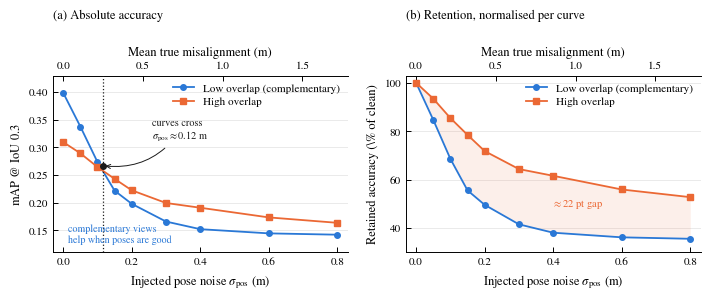

The matplotlib source for this figure: (Note: this script raises an exception after producing the figure.)
"""Paper figure: how overlap between the two robots changes pose-noise sensitivity.

Same model, same noise sweep, same scene set; only the test split differs
(complementary pairs vs high-overlap pairs). Numbers from runlogs/sweep.log and
runlogs/highoverlap/ho_*.log.
"""
import matplotlib
matplotlib.use("Agg")
import matplotlib.pyplot as plt

plt.rcParams.update({
    "font.family": "serif", "font.serif": ["STIXGeneral", "DejaVu Serif"],
    "mathtext.fontset": "stix", "font.size": 8.5, "axes.labelsize": 9,
    "axes.titlesize": 9, "legend.fontsize": 8, "xtick.labelsize": 8,
    "ytick.labelsize": 8, "axes.linewidth": 0.7, "xtick.major.width": 0.7,
    "ytick.major.width": 0.7, "xtick.direction": "in", "ytick.direction": "in",
    "lines.linewidth": 1.3, "lines.markersize": 4, "legend.frameon": False,
    "pdf.fonttype": 42,
})

STD  = [0.00, 0.05, 0.10, 0.15, 0.20, 0.30, 0.40, 0.60, 0.80]
LOW  = [.3987, .3377, .2734, .2215, .1977, .1656, .1518, .1442, .1418]
HIGH = [.3095, .2892, .2644, .2429, .2222, .1992, .1906, .1731, .1633]
LOW_R  = [v / LOW[0]  * 100 for v in LOW]
HIGH_R = [v / HIGH[0] * 100 for v in HIGH]
XCROSS = 0.115          # linear interpolation of LOW - HIGH between 0.10 and 0.15
SCALE  = 2.15           # measured mean true misalignment per unit of pos_std

BLUE, ORANGE, INK = "#2a78d6", "#eb6834", "#1a1a1a"

fig, (ax1, ax2) = plt.subplots(1, 2, figsize=(7.0, 2.9))

# (a) absolute accuracy
ax1.plot(STD, LOW,  "o-", color=BLUE,   label="Low overlap (complementary)")
ax1.plot(STD, HIGH, "s-", color=ORANGE, label="High overlap")
ax1.axvline(XCROSS, color=INK, ls=":", lw=0.9)
ax1.plot([XCROSS], [0.2667], "o", color=INK, ms=4, zorder=5)
ax1.annotate(f"curves cross\n$\\sigma_{{\\mathrm{{pos}}}}\\approx{XCROSS:.2f}$ m",
             xy=(XCROSS, 0.2667), xytext=(0.26, 0.315), fontsize=7.4, color=INK,
             arrowprops=dict(arrowstyle="->", lw=0.7, color=INK,
                             connectionstyle="arc3,rad=-0.3"))
ax1.annotate("complementary views\nhelp when poses are good",
             xy=(0.015, 0.128), fontsize=7.2, color=BLUE, ha="left")
ax1.set_ylabel(r"mAP @ IoU $0.3$")
ax1.set_ylim(0.11, 0.43)
ax1.set_title("(a) Absolute accuracy", loc="left", pad=20)
ax1.legend(loc="upper right", handlelength=1.9, labelspacing=0.35, borderpad=0.2)

# (b) retention, each curve against its own clean score
ax2.fill_between(STD, LOW_R, HIGH_R, color=ORANGE, alpha=0.10, lw=0)
ax2.plot(STD, LOW_R,  "o-", color=BLUE,   label="Low overlap (complementary)")
ax2.plot(STD, HIGH_R, "s-", color=ORANGE, label="High overlap")
ax2.annotate("$\\approx$22 pt gap", xy=(0.47, 0.5 * (38.1 + 61.6)),
             ha="center", va="center", fontsize=7.6, color=ORANGE)
ax2.set_ylabel("Retained accuracy (\\% of clean)")
ax2.set_ylim(30, 103)
ax2.set_title("(b) Retention, normalised per curve", loc="left", pad=20)
ax2.legend(loc="upper right", handlelength=1.9, labelspacing=0.35, borderpad=0.2)

for ax in (ax1, ax2):
    ax.set_xlabel(r"Injected pose noise $\sigma_{\mathrm{pos}}$ (m)")
    ax.set_xlim(-0.03, 0.83)
    ax.spines[["top", "right"]].set_visible(False)
    ax.grid(axis="y", color="0.9", lw=0.6)
    ax.set_axisbelow(True)
    sec = ax.secondary_xaxis("top", functions=(lambda v: v * SCALE, lambda v: v / SCALE))
    sec.set_xlabel("Mean true misalignment (m)", labelpad=4)
    sec.tick_params(direction="in", width=0.7, labelsize=8)
    sec.set_xticks([0.0, 0.5, 1.0, 1.5])

fig.tight_layout(pad=0.4, w_pad=1.6)
fig.savefig("figures/overlap_vs_noise.pdf", bbox_inches="tight")
fig.savefig("figures/overlap_vs_noise.png", dpi=300, bbox_inches="tight")
print("wrote figures/overlap_vs_noise.pdf and .png")
